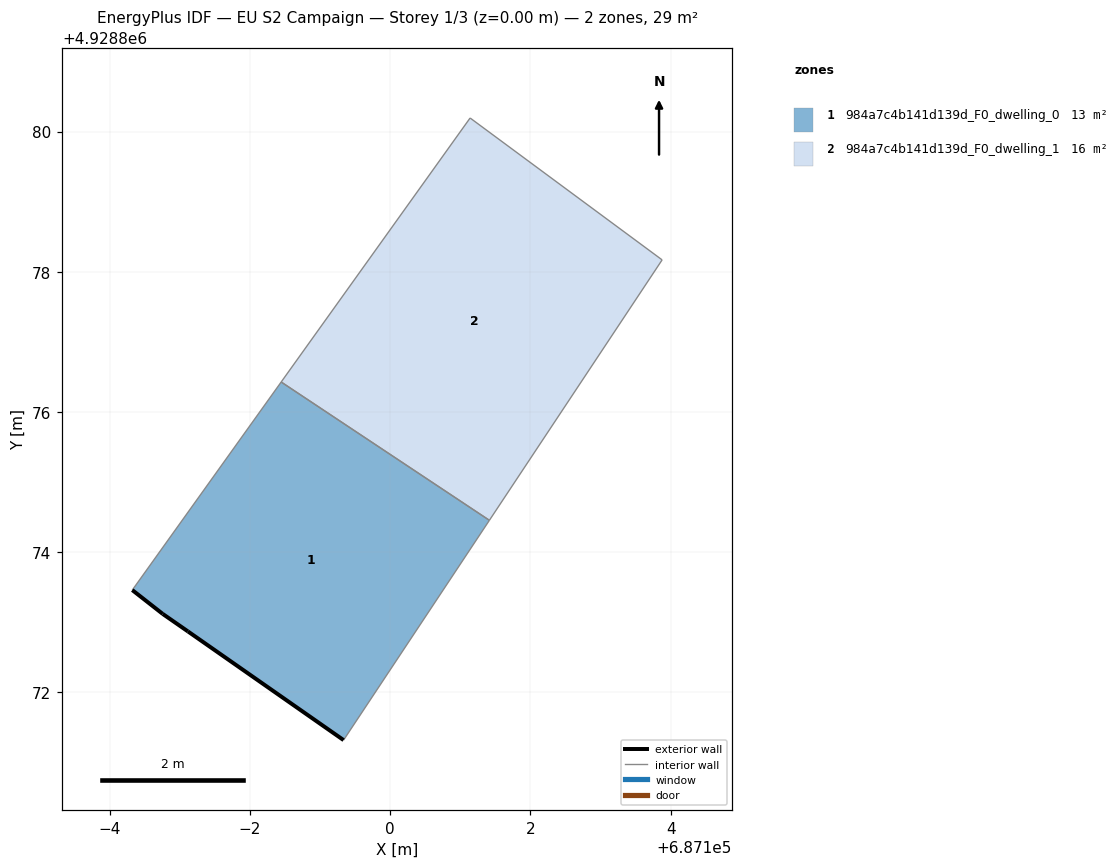
=== STOREY PLAN SPEC (per zone: floor XY polygon, exterior-wall plan segments, windows/doors) ===
zone 1: 984a7c4b141d139d_F0_dwelling_0  (13.5 m²)
  floor: (687099.33, 4928871.32) (687101.42, 4928874.46) (687098.44, 4928876.43) (687096.32, 4928873.46) (687096.76, 4928873.12) (687097.11, 4928872.87)
  exterior wall: (687096.76, 4928873.12) – (687096.32, 4928873.46)  [0.6 m]
  exterior wall: (687099.33, 4928871.32) – (687097.11, 4928872.87)  [2.7 m]
  exterior wall: (687097.11, 4928872.87) – (687096.76, 4928873.12)  [0.4 m]
  interior walls: 3
zone 2: 984a7c4b141d139d_F0_dwelling_1  (15.8 m²)
  floor: (687101.42, 4928874.46) (687103.88, 4928878.17) (687101.14, 4928880.19) (687098.44, 4928876.43)
  interior walls: 4

=== DERIVED (storey summary) ===
Building: EU S2 Campaign
Storey: 1 of 3  (floor level z = 0.00 m)
Storey gross floor area: 29.3 m²
Zones on this storey: 2
  - 984a7c4b141d139d_F0_dwelling_0: floor 13.5 m²; exterior wall 3.7 m (11.1 m²); WWR 0.0%
  - 984a7c4b141d139d_F0_dwelling_1: floor 15.8 m²
Zone adjacency (shared interzone walls):
  - 984a7c4b141d139d_F0_dwelling_0 ↔ 984a7c4b141d139d_F0_dwelling_1